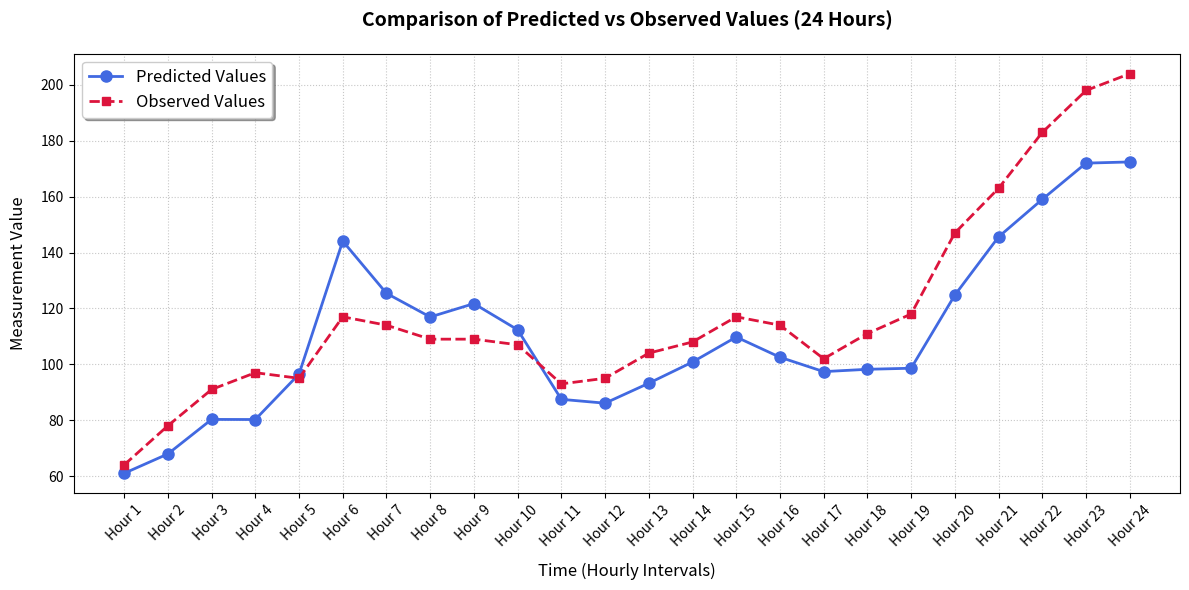

Recreate this plot in Python.
import matplotlib.pyplot as plt

predict_data = [
    60.98784, 67.91877, 80.27748, 80.24268, 96.51105, 144.09717, 125.40897,
    116.9431, 121.726265, 112.36243, 87.46846, 86.08644, 93.230675, 100.815384,
    109.77013, 102.53694, 97.38198, 98.21708, 98.59893, 124.77503, 145.60016,
    159.04156, 172.00089, 172.42754
]

original_data = [
    64, 78, 91, 97, 95, 117, 114, 109, 109, 107, 93, 95, 104, 108, 117,
    114, 102, 111, 118, 147, 163, 183, 198, 204
]

plt.figure(figsize=(12, 6))

plt.plot(predict_data, marker='o', linestyle='-', 
         color='royalblue', linewidth=2, markersize=8, label='Predicted Values')
plt.plot(original_data, marker='s', linestyle='--', 
         color='crimson', linewidth=2, markersize=6, label='Observed Values')


hours = [f"Hour {i+1}" for i in range(len(predict_data))]
plt.xticks(range(len(predict_data)), hours, rotation=45, fontsize=10)


plt.title("Comparison of Predicted vs Observed Values (24 Hours)", 
          fontsize=14, pad=20, fontweight='bold')
plt.xlabel("Time (Hourly Intervals)", fontsize=12, labelpad=10)
plt.ylabel("Measurement Value", fontsize=12, labelpad=10)

plt.grid(True, linestyle=':', alpha=0.7) 
plt.legend(fontsize=12, framealpha=1, shadow=True)
plt.tight_layout()
plt.savefig('predicted_vs_observed_one_day.png', dpi=300, bbox_inches='tight')